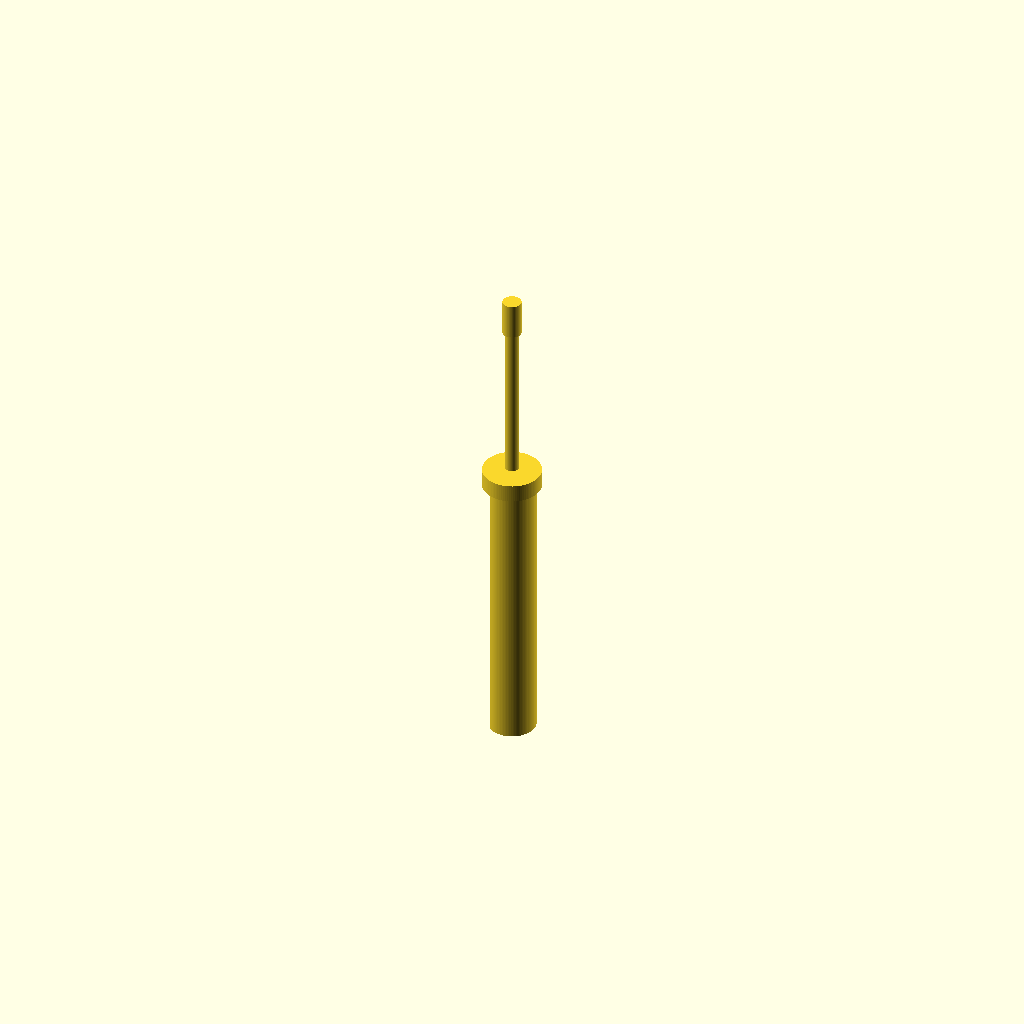
Cell 1: the model at its default parameters.
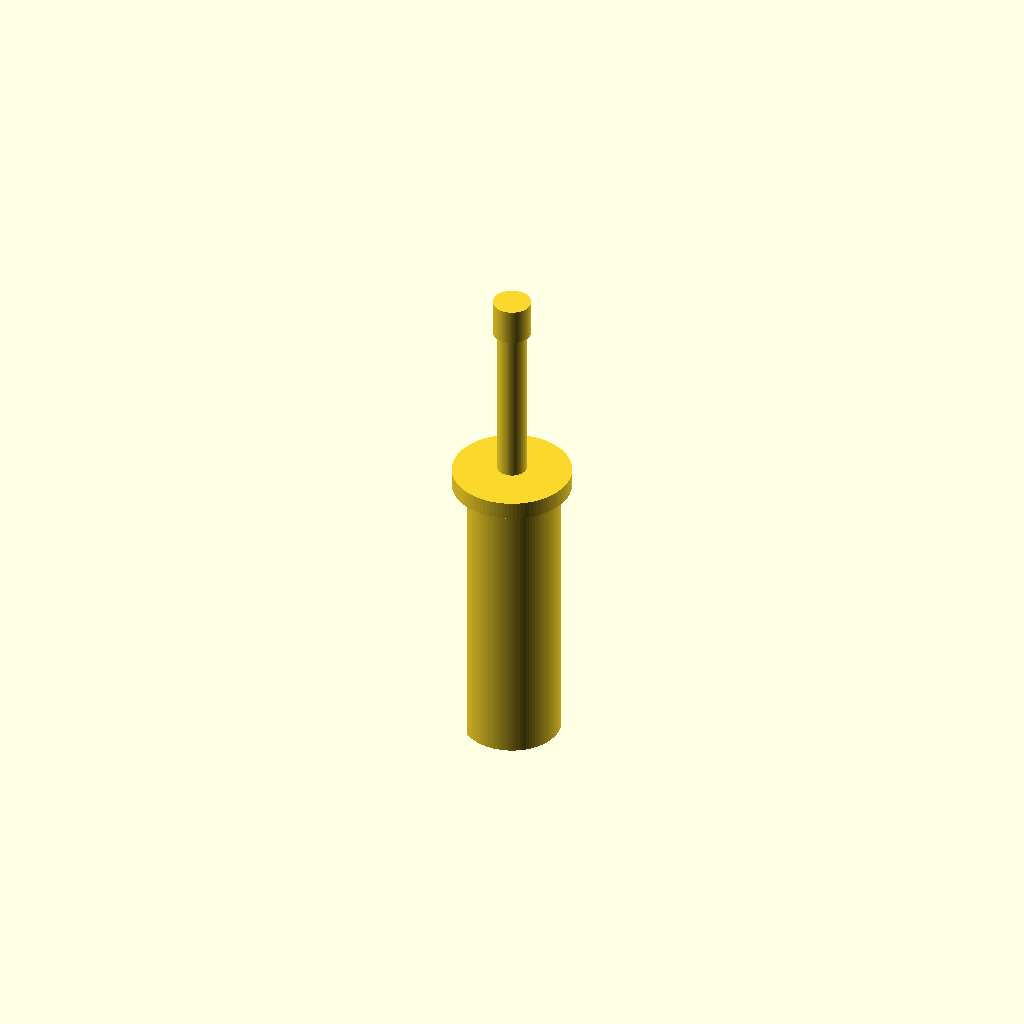
Cell 2: body_d = 1.52 (everything else at default).
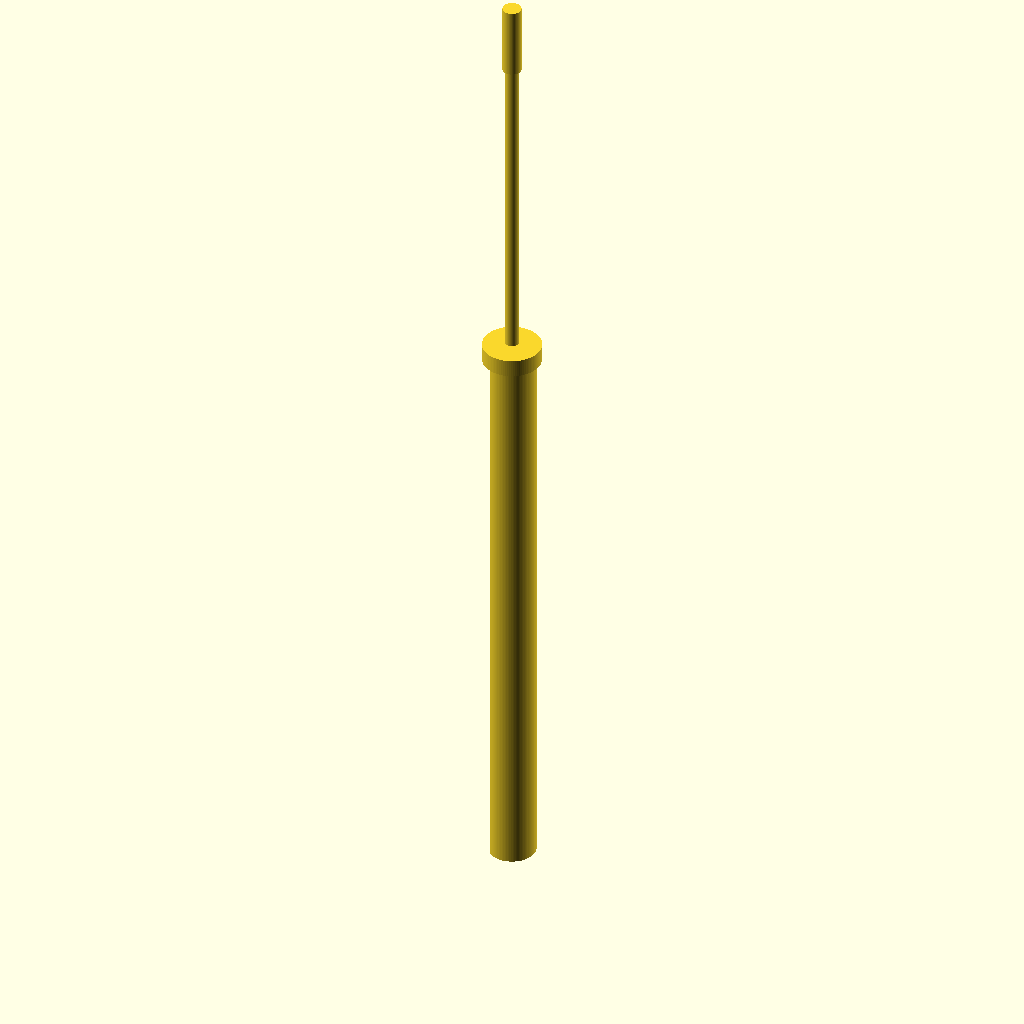
Cell 3: body_h = 9.4 (everything else at default).
One fixed orthographic camera (rotation 55°, 0°, 25°; colour scheme Cornfield) for every cell.
The OpenSCAD source (results/nopscadlib/ablations/no_json_ir/scad/toggle__CK7000_pin.scad):
$fn = 96;

// Target overall dimensions (BODY ONLY)
body_d = 0.76;   // mm (max diameter of body housing)
body_h = 4.7;    // mm (height of body housing)

// Visible toggle details (kept small but readable)
collar_h = 0.28;
collar_d = body_d * 1.22;

lever_d = body_d * 0.30;
lever_h = body_h * 0.55;

tip_d = lever_d * 1.30;
tip_h = lever_h * 0.22;

// Small overlap to guarantee a single connected solid
overlap = 0.05;

// Subtle housing facet so orthographic views read as "toggle switch" not just a dot
housing_flat = body_d * 0.18;

module body_housing() {
    // Body stays within body_d envelope
    intersection() {
        cylinder(d = body_d, h = body_h, center = true);
        // Create a flat by intersecting with a slightly offset cube
        translate([housing_flat, 0, 0])
            cube([body_d, body_d * 1.35, body_h + 2], center = true);
    }
}

module collar() {
    // Collar sits on top of body and overlaps slightly into it
    translate([0, 0, body_h/2 - collar_h/2 + overlap])
        cylinder(d = collar_d, h = collar_h, center = true);
}

module lever_and_tip() {
    // Lever starts inside collar to ensure connectivity
    lever_base_z = body_h/2 + collar_h/2 - overlap;

    translate([0, 0, lever_base_z])
        cylinder(d = lever_d, h = lever_h, center = false);

    // Tip overlaps into lever
    translate([0, 0, lever_base_z + lever_h - overlap])
        cylinder(d = tip_d, h = tip_h, center = false);
}

module toggle_switch() {
    union() {
        body_housing();
        collar();
        lever_and_tip();
    }
}

toggle_switch();
Parameter table extracted from the source (name, type, default, range or options):
body_d: number, default 0.76
body_h: number, default 4.7
collar_h: number, default 0.28
overlap: number, default 0.05
